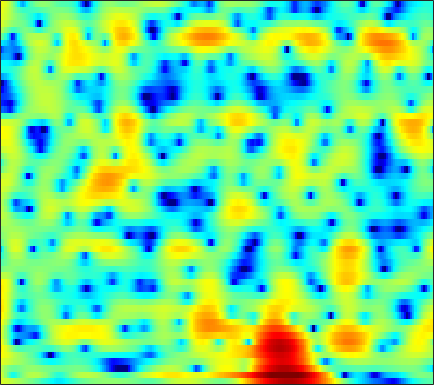

The table this chart was drawn from, first rows:
3.9894, 3.7879, 3.5102, 3.2217, 2.9952, 2.6811, 2.3531, 2.1002, 1.752, 1.3855, 0.97863, 0.66829, 0.24555, -0.19018, -0.52697, -0.99673, -1.4865, -1.8731, -2.4238, -3.0014, -3.6065, -4.0895, -4.7517, -5.3896
3.788, 2.595, 0.7424, -1.391, -3.039, -4.72, -4.875, -4.025, -2.46, -1.001, 0.1659, 0.8483, 1.53, 1.983, 2.19, 2.309, 2.264, 2.128, 1.814, 1.352, 0.7491, 0.2006, -0.645, -1.591
2.701, 1.99, 1.036, 0.1557, -0.3883, -0.8637, -1.005, -0.916, -0.6276, -0.2577, 0.103, 0.3335, 0.5646, 0.6996, 0.739, 0.7174, 0.6167, 0.4989, 0.2955, 0.05522, -0.2081, -0.4075, -0.6574, -0.8818
4.398, 4.08, 3.644, 3.212, 2.895, 2.49, 2.109, 1.839, 1.49, 1.143, 0.7877, 0.505, 0.09654, -0.3624, -0.7452, -1.314, -1.954, -2.473, -3.197, -3.942, -4.637, -5.085, -5.516, -5.692
5.66, 5.27, 4.708, 4.11, 3.652, 3.041, 2.445, 2.015, 1.462, 0.9347, 0.425, 0.04498, -0.4849, -1.064, -1.552, -2.324, -3.286, -4.172, -5.66, -7.656, -10.47, -13.63, -21.73, -26.71
6.18, 5.414, 4.25, 2.956, 1.932, 0.5587, -0.7033, -1.482, -2.199, -2.52, -2.537, -2.436, -2.261, -2.121, -2.062, -2.075, -2.191, -2.335, -2.598, -2.907, -3.203, -3.394, -3.488, -3.285
5.13, 3.864, 1.822, -0.7168, -3.064, -7.151, -13.48, -23.46, -19.94, -12.73, -9.556, -8.124, -6.874, -6.029, -5.507, -4.867, -4.198, -3.641, -2.854, -2.032, -1.158, -0.5051, 0.3338, 1.131
4.079, 2.759, 0.7466, -1.513, -3.329, -5.746, -7.871, -9.079, -10.09, -10.49, -10.63, -10.77, -11.22, -12.27, -13.55, -15.68, -15.89, -13.36, -9.31, -6.049, -3.511, -1.932, -0.1902, 1.228
4.367, 2.987, 0.82, -1.779, -4.079, -7.773, -12.51, -16.75, -18.75, -15.2, -12.52, -11.32, -10.35, -9.996, -9.995, -10.01, -9.482, -8.447, -6.516, -4.345, -2.316, -1.006, 0.4771, 1.665
5.553, 4.4, 2.657, 0.6851, -0.9286, -3.175, -5.237, -6.424, -7.214, -7.148, -6.56, -6.012, -5.239, -4.502, -4.004, -3.334, -2.613, -2.005, -1.2, -0.4661, 0.2394, 0.7014, 1.194, 1.524
6.455, 5.514, 4.13, 2.635, 1.47, -0.08292, -1.525, -2.478, -3.472, -4.066, -4.219, -4.06, -3.595, -2.953, -2.423, -1.698, -1.038, -0.5849, -0.04036, 0.362, 0.5963, 0.6414, 0.5182, 0.1469
7.146, 6.197, 4.745, 3.072, 1.65, -0.5351, -3.149, -5.466, -9.101, -12.3, -11.58, -9.307, -6.557, -4.455, -3.202, -1.863, -0.8506, -0.3067, 0.2154, 0.5535, 0.6829, 0.6389, 0.3854, -0.09818
6.87, 6, 4.667, 3.129, 1.838, -0.09307, -2.251, -3.996, -6.253, -7.759, -7.684, -6.803, -5.297, -3.861, -2.929, -1.923, -1.144, -0.6973, -0.3128, -0.1233, -0.1174, -0.2116, -0.4699, -0.8579
6.374, 5.661, 4.588, 3.394, 2.446, 1.155, -0.1115, -0.9894, -1.962, -2.626, -2.928, -2.924, -2.691, -2.267, -1.912, -1.488, -1.185, -1.02, -0.9318, -1.05, -1.357, -1.687, -2.236, -2.844
6.583, 5.99, 5.051, 3.924, 2.959, 1.526, -0.03716, -1.219, -2.661, -3.618, -3.842, -3.529, -2.757, -1.865, -1.268, -0.6137, -0.2155, -0.1179, -0.2349, -0.6765, -1.467, -2.334, -3.87, -5.854
6.046, 5.689, 4.993, 3.999, 3.006, 1.289, -1.055, -3.463, -8.356, -20.11, -15.09, -8.698, -4.42, -1.921, -0.6625, 0.4759, 1.167, 1.398, 1.345, 0.9252, 0.09493, -0.8372, -2.562, -4.97
2.475, 2.587, 2.481, 2.113, 1.665, 0.8478, -0.1882, -1.041, -2.107, -2.78, -2.806, -2.406, -1.586, -0.7091, -0.1087, 0.5125, 0.9046, 1.085, 1.13, 0.9637, 0.6011, 0.2266, -0.3811, -1.023
-0.7577, -0.262, 0.1783, 0.4158, 0.4847, 0.445, 0.2918, 0.1478, -0.05668, -0.2106, -0.2827, -0.2754, -0.1952, -0.06784, 0.05972, 0.2313, 0.3295, 0.3885, 0.4311, 0.4086, 0.3304, 0.2522, 0.1172, -0.02438
-2.346, -1.704, -0.9049, -0.2406, 0.1538, 0.5327, 0.7586, 0.82, 0.7829, 0.6332, 0.4114, 0.2135, -0.0511, -0.2782, -0.4202, -0.5193, -0.4938, -0.453, -0.358, -0.2404, -0.1268, -0.05485, 0.03608, 0.1221
-4.338, -3.068, -1.41, -0.008613, 0.8135, 1.607, 2.059, 2.174, 2.058, 1.625, 0.9061, 0.1948, -0.8999, -1.986, -2.645, -3.059, -2.809, -2.411, -1.834, -1.353, -1.031, -0.8907, -0.7421, -0.5559
-7.832, -4.116, -0.8527, 1.31, 2.46, 3.493, 4.009, 4.101, 3.823, 3.061, 1.729, 0.2557, -2.622, -7.325, -13.75, -17.52, -8.607, -5.634, -3.48, -2.586, -2.611, -3.107, -4.277, -5.41
-1.752, -0.683, 0.7631, 1.976, 2.693, 3.361, 3.694, 3.73, 3.466, 2.876, 1.937, 1.012, -0.4657, -2.022, -3.002, -3.667, -3.407, -3.064, -2.733, -2.867, -3.656, -4.777, -7.215, -10.58
-0.08256, 0.4305, 1.036, 1.57, 1.885, 2.167, 2.294, 2.275, 2.102, 1.777, 1.331, 0.9499, 0.4048, -0.1282, -0.4387, -0.8067, -1.088, -1.231, -1.451, -1.747, -2.132, -2.485, -2.939, -3.227
0.673, 0.956, 1.236, 1.409, 1.472, 1.475, 1.387, 1.268, 1.072, 0.8229, 0.5579, 0.3629, 0.1332, -0.04765, -0.1508, -0.212, -0.2745, -0.2998, -0.3411, -0.4033, -0.5121, -0.6211, -0.7953, -0.9918
1.778, 1.816, 1.767, 1.573, 1.355, 0.9977, 0.5812, 0.2546, -0.1621, -0.5477, -0.8609, -1.042, -1.145, -1.074, -0.9539, -0.6092, -0.1719, 0.1447, 0.5407, 0.8496, 1.029, 1.078, 0.9928, 0.7265
2.842, 2.579, 2.016, 1.233, 0.5401, -0.4747, -1.488, -2.166, -3.017, -3.759, -4.49, -5.003, -5.468, -5.261, -4.537, -3.147, -1.528, -0.4248, 0.8333, 1.785, 2.445, 2.745, 2.887, 2.737
2.632, 2.036, 0.7838, -0.9763, -2.692, -5.48, -8.422, -9.916, -10.13, -9.781, -10.34, -11.78, -16.78, -34.53, -15.77, -8.062, -4.053, -1.894, 0.2159, 1.696, 2.725, 3.23, 3.622, 3.716
2.232, 1.542, 0.1717, -1.839, -3.867, -7.48, -12.11, -14.4, -12.65, -10.16, -8.829, -8.386, -7.976, -7.263, -6.134, -4.352, -2.382, -1.056, 0.4106, 1.549, 2.345, 2.753, 3.071, 3.162
2.886, 2.453, 1.651, 0.5754, -0.3448, -1.622, -2.724, -3.342, -3.795, -3.878, -3.701, -3.495, -3.087, -2.564, -2.021, -1.2, -0.3769, 0.2529, 0.9715, 1.551, 1.891, 2.003, 1.927, 1.621
3.72, 3.518, 3.114, 2.575, 2.087, 1.385, 0.6635, 0.1397, -0.498, -1.072, -1.505, -1.696, -1.769, -1.562, -1.324, -0.7683, -0.1557, 0.2822, 0.7875, 1.116, 1.208, 1.082, 0.6004, -0.2965
4.004, 3.978, 3.818, 3.531, 3.216, 2.648, 1.884, 1.192, 0.103, -1.166, -2.596, -3.628, -4.637, -4.721, -4.102, -2.943, -1.587, -0.7387, 0.1733, 0.7212, 0.9507, 0.8683, 0.4273, -0.4743
2.738, 3.021, 3.3, 3.38, 3.297, 2.936, 2.26, 1.496, 0.1037, -1.891, -4.821, -8.164, -16.99, -19.55, -11.13, -5.913, -3.1, -1.619, -0.2447, 0.6567, 1.137, 1.277, 1.185, 0.8081
-1.239, -0.04307, 1.232, 2.046, 2.38, 2.478, 2.222, 1.794, 0.9013, -0.3122, -1.756, -2.863, -4.018, -4.303, -4.022, -3.037, -1.992, -1.242, -0.4384, 0.2267, 0.6734, 0.9106, 1.051, 1.049
-3.986, -1.855, 0.09435, 1.369, 1.962, 2.373, 2.406, 2.25, 1.779, 1.141, 0.4159, -0.152, -0.8349, -1.423, -1.627, -1.891, -1.909, -1.829, -1.622, -1.337, -0.9574, -0.649, -0.2602, 0.05831
-0.3362, 0.6499, 1.719, 2.498, 2.88, 3.12, 3.058, 2.832, 2.368, 1.688, 0.8596, 0.1603, -0.8392, -1.926, -2.705, -3.776, -4.705, -5.269, -5.565, -5.352, -4.6, -3.883, -2.805, -1.824
2.75, 3.181, 3.649, 3.904, 3.955, 3.816, 3.453, 3.006, 2.232, 1.22, -0.01857, -1.063, -2.638, -4.365, -5.99, -8.165, -11.14, -13.79, -17.5, -16.18, -12.05, -9.426, -6.659, -4.499
4.403, 4.614, 4.738, 4.665, 4.464, 3.994, 3.283, 2.596, 1.381, -0.06269, -1.8, -3.266, -5.433, -7.577, -9.409, -11.65, -14.11, -16.12, -17.95, -16.97, -13.98, -11.59, -8.782, -6.423
5.366, 5.411, 5.301, 5.024, 4.684, 4.032, 3.102, 2.216, 0.7168, -1.214, -3.618, -5.813, -9.223, -12.92, -15.18, -16.61, -16.3, -16.13, -15.92, -15.17, -13.85, -12.25, -9.806, -7.314
5.572, 5.477, 5.278, 4.956, 4.63, 4.04, 3.233, 2.429, 1.108, -0.6995, -3.037, -5.309, -9.293, -14.62, -19.1, -18.23, -16.23, -15.72, -17.2, -22.57, -26, -17.24, -11.04, -7.162
3.84, 3.7, 3.57, 3.416, 3.288, 3.079, 2.809, 2.494, 1.949, 1.176, 0.1504, -0.7833, -2.162, -3.485, -4.529, -5.324, -6.082, -6.538, -7.234, -7.795, -7.31, -6.174, -4.167, -2.328
-2.871, -2.844, -2.843, -2.803, -2.65, -2.211, -1.513, -0.9229, -0.2409, 0.3155, 0.6146, 0.7214, 0.7398, 0.58, 0.5262, 0.3631, 0.2188, 0.122, 0.1154, 0.2318, 0.4947, 0.8061, 1.256, 1.712
-12.88, -12.46, -13.25, -15.09, -16.3, -14.44, -10.54, -7.921, -5.21, -3.217, -1.714, -0.8517, 0.02496, 0.6696, 1.076, 1.432, 1.744, 1.921, 2.118, 2.307, 2.462, 2.562, 2.651, 2.652
-15.58, -15.73, -16.54, -18.09, -18.8, -16.96, -13.03, -10.35, -7.333, -4.992, -3.11, -1.965, -0.7247, 0.2816, 0.8388, 1.49, 1.98, 2.28, 2.574, 2.774, 2.9, 2.933, 2.914, 2.788
-14.45, -14.52, -14.16, -13.46, -12.69, -11.25, -9.52, -8.079, -6.198, -4.426, -2.874, -1.842, -0.6498, 0.3191, 0.9385, 1.613, 2.12, 2.415, 2.705, 2.88, 2.958, 2.956, 2.87, 2.701
-17.31, -16.59, -14.8, -12.71, -11.22, -9.321, -7.518, -6.272, -4.685, -3.238, -1.934, -1.067, -0.05512, 0.7906, 1.338, 1.894, 2.313, 2.527, 2.71, 2.79, 2.772, 2.713, 2.572, 2.378
-26.49, -20.69, -15.14, -11.69, -9.722, -7.59, -5.798, -4.603, -3.195, -1.931, -0.8165, -0.07826, 0.7714, 1.477, 1.865, 2.263, 2.491, 2.555, 2.506, 2.34, 2.102, 1.908, 1.683, 1.506
-9.717, -9.415, -8.544, -7.315, -6.346, -5.071, -3.875, -2.992, -1.89, -0.8457, 0.1119, 0.7728, 1.54, 2.128, 2.45, 2.694, 2.678, 2.504, 2.028, 1.284, 0.3704, -0.3287, -1.01, -1.126
-4.848, -4.932, -4.875, -4.626, -4.346, -3.906, -3.342, -2.878, -2.07, -1.164, -0.1466, 0.6058, 1.526, 2.266, 2.698, 2.965, 2.885, 2.543, 1.663, 0.1346, -2.331, -5.162, -11.26, -12.21
-5.318, -5.547, -5.734, -5.992, -6.233, -6.685, -7.09, -7.296, -6.851, -5.557, -3.71, -2.289, -0.6189, 0.7614, 1.543, 2.19, 2.436, 2.325, 1.795, 0.7889, -0.6801, -2.005, -3.458, -3.495
-9.935, -9.606, -9.265, -9.41, -9.969, -11.41, -14.24, -18.46, -29.77, -15.29, -9.141, -6.138, -3.187, -1.083, 0.0192, 1.131, 1.793, 2.033, 2.052, 1.84, 1.459, 1.149, 0.8285, 0.8105
-14.89, -12.22, -10.76, -10.36, -10.5, -11.01, -11.72, -11.84, -11.2, -9.209, -6.578, -4.629, -2.365, -0.5902, 0.5458, 1.619, 2.332, 2.662, 2.845, 2.772, 2.49, 2.192, 1.663, 1.099
-6.66, -6.967, -7.699, -8.985, -10.15, -11.34, -10.9, -9.511, -7.188, -4.863, -2.823, -1.432, 0.1427, 1.455, 2.209, 2.947, 3.445, 3.655, 3.744, 3.566, 3.125, 2.562, 1.441, -0.3805
-0.6692, -1.885, -3.853, -6.711, -9.914, -16.33, -14.66, -9.849, -5.693, -3.009, -1.114, -0.06945, 0.977, 1.653, 1.895, 2.138, 2.204, 2.206, 2.195, 2.175, 2.037, 1.754, 1.087, -0.08267
2.466, 1.596, 0.3089, -1.035, -1.936, -2.787, -2.938, -2.62, -1.919, -1.164, -0.5842, -0.3325, -0.2999, -0.6581, -1.108, -2.051, -3.17, -3.817, -3.946, -3.097, -1.908, -1.073, -0.263, 0.2839
3.962, 3.421, 2.638, 1.869, 1.335, 0.7321, 0.2884, 0.0194, -0.2414, -0.4806, -0.7911, -1.127, -1.827, -2.924, -4.074, -6.528, -10.82, -17.31, -22.41, -10.77, -6.16, -3.984, -1.99, -0.6317
4.39, 3.987, 3.386, 2.724, 2.193, 1.479, 0.7712, 0.263, -0.3659, -0.9554, -1.512, -1.93, -2.533, -3.246, -3.931, -5.009, -6.116, -6.724, -6.69, -5.65, -4.197, -3.12, -1.863, -0.8868
4.581, 4.247, 3.668, 2.923, 2.268, 1.265, 0.148, -0.7091, -1.812, -2.701, -3.216, -3.349, -3.261, -3.055, -2.937, -2.766, -2.592, -2.448, -2.184, -1.838, -1.417, -1.107, -0.7533, -0.4621
4.938, 4.659, 4.063, 3.206, 2.376, 0.9691, -0.8688, -2.584, -5.428, -8.469, -9.39, -7.91, -5.388, -3.374, -2.204, -1.087, -0.3325, 0.07053, 0.4115, 0.5735, 0.5797, 0.4744, 0.1897, -0.2397
